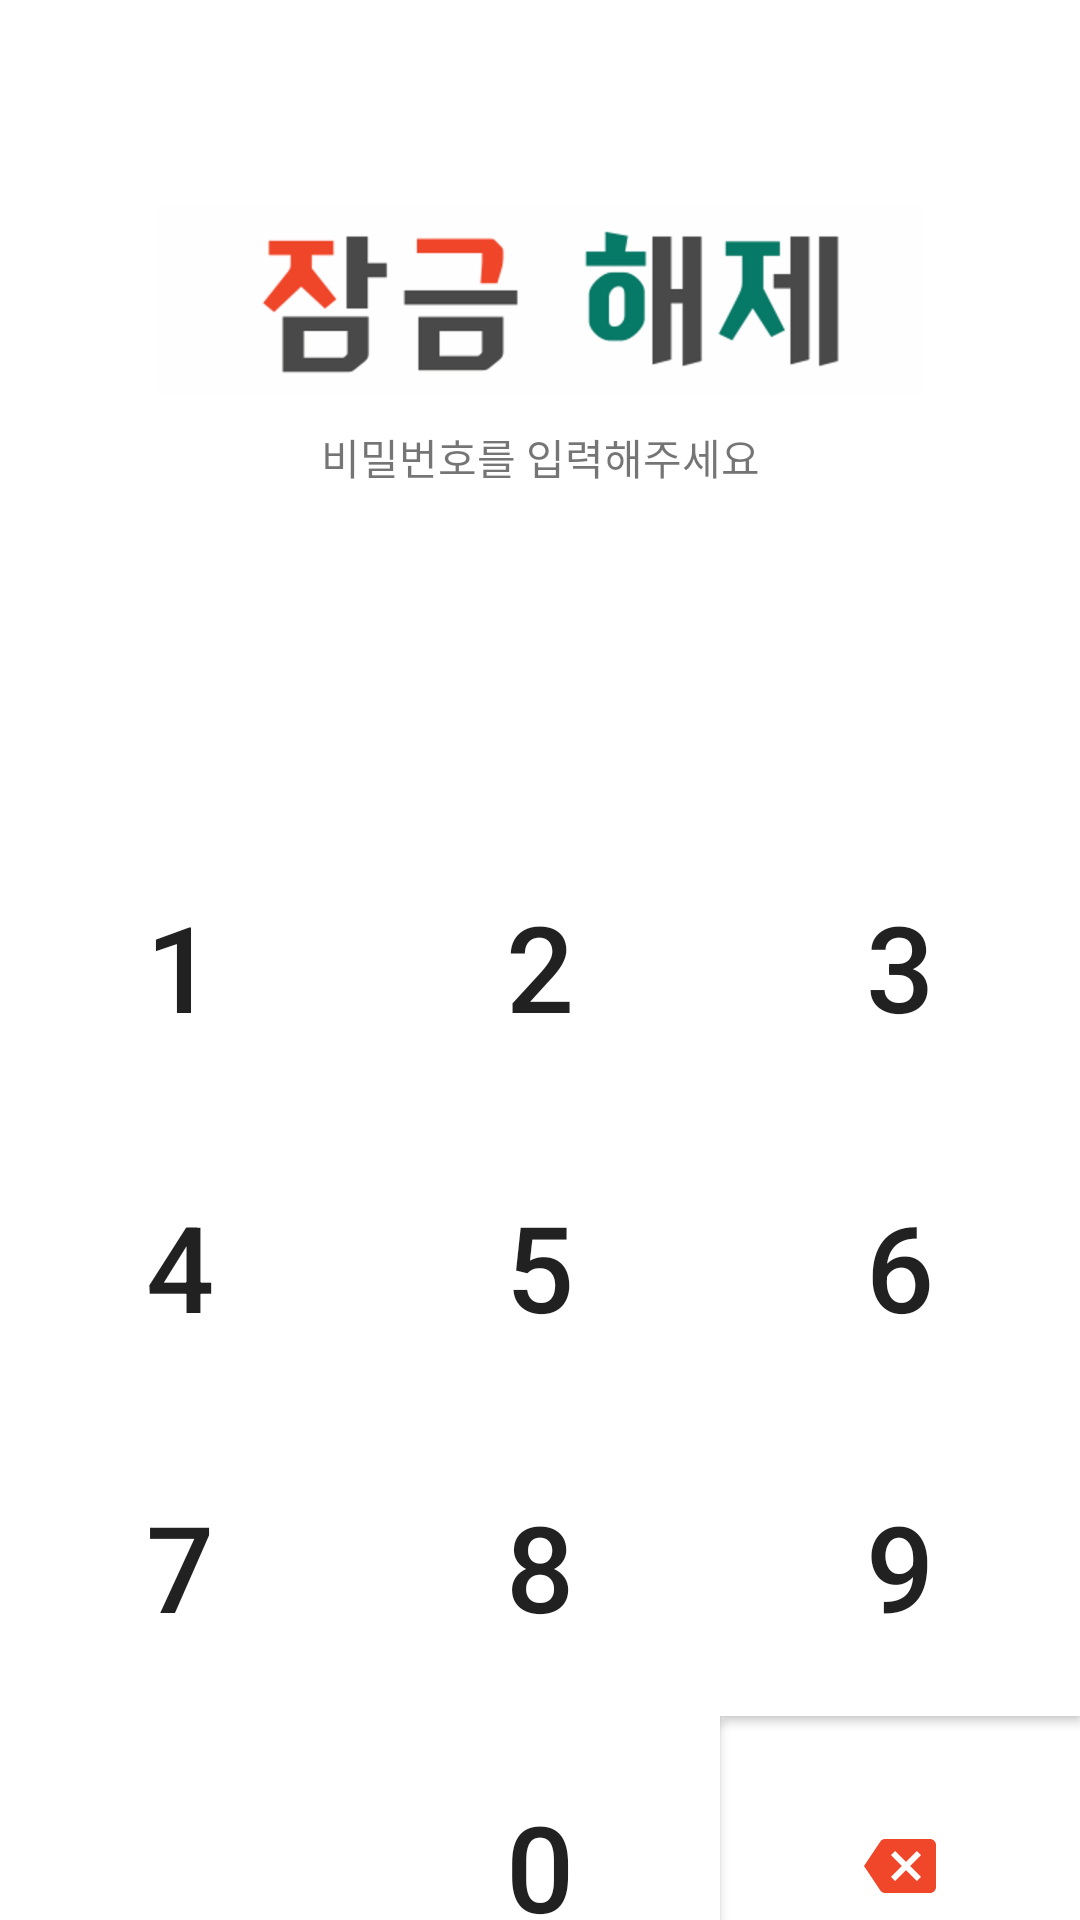

Layout XML and referenced resources for this Android screen:
<!-- AndroidManifest.xml: application theme AppTheme.NoActionBar -->
<!-- res/layout/activity_lock.xml -->
<?xml version="1.0" encoding="utf-8"?>
<androidx.constraintlayout.widget.ConstraintLayout xmlns:android="http://schemas.android.com/apk/res/android"
    xmlns:app="http://schemas.android.com/apk/res-auto"
    xmlns:tools="http://schemas.android.com/tools"
    android:layout_width="match_parent"
    android:layout_height="match_parent"
    android:background="#ffffff"
    tools:context=".ui.setting.PasswordSetting">

    <GridLayout
        android:id="@+id/keypad_layout"
        android:layout_width="match_parent"
        android:layout_height="400dp"
        android:alignmentMode="alignBounds"
        android:columnCount="3"
        android:orientation="horizontal"
        app:layout_constraintBottom_toBottomOf="parent"
        app:layout_constraintEnd_toEndOf="parent"
        app:layout_constraintStart_toStartOf="parent"
        app:layout_constraintTop_toBottomOf="@id/input_layout">

        <Button
            android:id="@+id/btn_one"
            android:layout_width="0dp"
            android:layout_height="0dp"
            android:layout_rowWeight="1"
            android:layout_columnWeight="1"
            android:layout_gravity="fill"
            android:background="#ffffff"
            android:text="1"
            android:textSize="40dp" />

        <Button
            android:id="@+id/btn_two"
            android:layout_width="0dp"
            android:layout_height="0dp"
            android:layout_rowWeight="1"
            android:layout_columnWeight="1"
            android:layout_gravity="fill"
            android:layout_weight="1"
            android:background="#ffffff"
            android:text="2"
            android:textSize="40dp" />

        <Button
            android:id="@+id/btn_three"
            android:layout_width="0dp"
            android:layout_height="0dp"
            android:layout_rowWeight="1"
            android:layout_columnWeight="1"
            android:layout_gravity="fill"
            android:layout_weight="1"
            android:background="#ffffff"
            android:text="3"
            android:textSize="40dp" />

        <Button
            android:id="@+id/btn_four"
            android:layout_width="0dp"
            android:layout_height="0dp"
            android:layout_rowWeight="1"
            android:layout_columnWeight="1"
            android:layout_gravity="fill"
            android:background="#ffffff"
            android:text="4"
            android:textSize="40dp" />

        <Button
            android:id="@+id/btn_five"
            android:layout_width="0dp"
            android:layout_height="0dp"
            android:layout_rowWeight="1"
            android:layout_columnWeight="1"
            android:layout_gravity="fill"
            android:background="#ffffff"
            android:text="5"
            android:textSize="40dp" />

        <Button
            android:id="@+id/btn_six"
            android:layout_width="0dp"
            android:layout_height="0dp"
            android:layout_rowWeight="1"
            android:layout_columnWeight="1"
            android:layout_gravity="fill"
            android:background="#ffffff"
            android:text="6"
            android:textSize="40dp" />

        <Button
            android:id="@+id/btn_seven"
            android:layout_width="0dp"
            android:layout_height="0dp"
            android:layout_rowWeight="1"
            android:layout_columnWeight="1"
            android:layout_gravity="fill"
            android:background="#ffffff"
            android:text="7"
            android:textSize="40dp" />

        <Button
            android:id="@+id/btn_eight"
            android:layout_width="0dp"
            android:layout_height="0dp"
            android:layout_rowWeight="1"
            android:layout_columnWeight="1"
            android:layout_gravity="fill"
            android:background="#ffffff"
            android:text="8"
            android:textSize="40dp" />

        <Button
            android:id="@+id/btn_nine"
            android:layout_width="0dp"
            android:layout_height="0dp"
            android:layout_rowWeight="1"
            android:layout_columnWeight="1"
            android:layout_gravity="fill"
            android:background="#ffffff"
            android:text="9"
            android:textSize="40dp" />

        <Button
            android:id="@+id/btn_null"
            android:layout_width="0dp"
            android:layout_height="0dp"
            android:layout_rowWeight="1"
            android:layout_columnWeight="1"
            android:layout_gravity="fill"
            android:background="#ffffff"
            android:clickable="false"
            android:text=""
            android:textSize="40dp" />

        <Button
            android:id="@+id/btn_zero"
            android:layout_width="0dp"
            android:layout_height="0dp"
            android:layout_rowWeight="1"
            android:layout_columnWeight="1"
            android:layout_gravity="fill"
            android:background="#ffffff"
            android:text="0"
            android:textSize="40dp" />

        <ImageView
            android:id="@+id/btn_backspace"
            android:layout_width="0dp"
            android:layout_height="0dp"
            android:layout_rowWeight="1"
            android:layout_columnWeight="1"
            android:layout_gravity="fill"
            android:background="#ffffff"
            android:scaleType="center"
            android:src="@drawable/ic_backspace" />
    </GridLayout>

    <androidx.constraintlayout.widget.ConstraintLayout
        android:id="@+id/input_layout"
        android:layout_width="match_parent"
        android:layout_height="wrap_content"
        android:layout_weight="4"
        android:orientation="vertical"
        app:layout_constraintBottom_toTopOf="@id/keypad_layout"
        app:layout_constraintStart_toStartOf="parent"
        app:layout_constraintTop_toTopOf="parent">

        <ImageView
            android:id="@+id/iv_unlock"
            android:layout_width="match_parent"
            android:layout_height="wrap_content"
            android:layout_marginTop="100dp"
            android:layout_marginBottom="0dp"
            android:gravity="center"
            android:src="@drawable/lock"
            app:layout_constraintEnd_toEndOf="parent"
            app:layout_constraintStart_toStartOf="parent"
            app:layout_constraintTop_toTopOf="parent" />

        <TextView
            android:id="@+id/pw"
            android:layout_width="match_parent"
            android:layout_height="40dp"
            android:gravity="center"
            android:text="비밀번호를 입력해주세요"
            app:layout_constraintTop_toBottomOf="@id/iv_unlock" />

        <TextView
            android:id="@+id/pwedit"
            android:layout_width="match_parent"
            android:layout_height="100dp"
            android:layout_gravity="center"
            android:gravity="center"
            android:inputType="numberPassword"
            android:text=""
            android:textColor="#F0462a"
            android:textSize="100dp"
            app:layout_constraintTop_toBottomOf="@id/pw" />
    </androidx.constraintlayout.widget.ConstraintLayout>
</androidx.constraintlayout.widget.ConstraintLayout>
<!-- resources referenced by this layout -->
<resources>
  <!-- drawable ic_backspace (drawable) -->
  <vector android:height="24dp" android:tint="#F0462A"
      android:viewportHeight="24.0" android:viewportWidth="24.0"
      android:width="24dp" xmlns:android="http://schemas.android.com/apk/res/android">
      <path android:fillColor="#FF000000" android:pathData="M22,3L7,3c-0.69,0 -1.23,0.35 -1.59,0.88L0,12l5.41,8.11c0.36,0.53 0.9,0.89 1.59,0.89h15c1.1,0 2,-0.9 2,-2L24,5c0,-1.1 -0.9,-2 -2,-2zM19,15.59L17.59,17 14,13.41 10.41,17 9,15.59 12.59,12 9,8.41 10.41,7 14,10.59 17.59,7 19,8.41 15.41,12 19,15.59z"/>
  </vector>
  <!-- drawable lock: png bitmap (drawable-hdpi, 7167 bytes) -->
  <style name="AppTheme.NoActionBar">
          <item name="windowActionBar">false</item>
          <item name="windowNoTitle">true</item>
      </style>
</resources>
